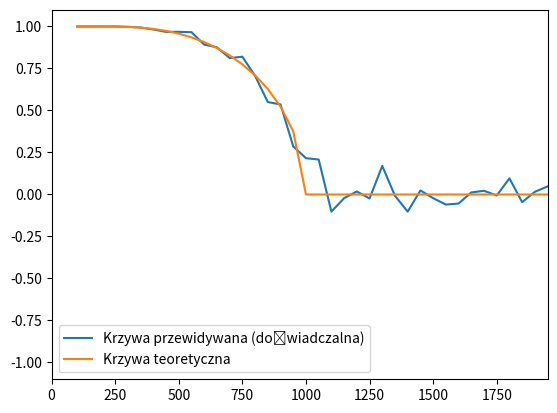

Generate this figure with matplotlib:
import numpy as np
import matplotlib.pyplot as plt
import scipy.optimize as sp

#w celu przyśpieszenia działania krok temperatury to 50 stopni
steps = 10
N = 1000
T = range(100, 2000, 50)
M = N  
MG = list()
MG_theo = list()
spins = np.ones(N)
m=np.zeros(steps)

def step(spins, M, T):
    for i in range(N):
        x = np.random.randint(N)
        sum = np.sum(spins) - spins[x]
        delthaE = 2 * spins[x] * sum
        if  delthaE <= 0 or np.random.rand() < np.exp(- delthaE / T):
            spins[x] *= -1
            M += 2 * spins[x]
    return spins, M

def func(m, T):
    return np.tanh((N-1)*m/T)-m

def theo(T):
    return sp.root_scalar(func, args=(T), method='secant', x0=1, x1=2).root

for TT in T:
    for t in range(steps):
        spins, M = step(spins, M, TT)
        m[t] = M/N
    MG.append(m[-1])
    MG_theo.append(theo(TT))

plt.figure("Wykres zależności magnetyzacji od temperatury")
plt.axis([0, T[-1], -1.1, 1.1])
plt.plot(T, MG, label="Krzywa przewidywana (doświadczalna)")
plt.plot(T, MG_theo, label="Krzywa teoretyczna")
plt.legend()
plt.show()